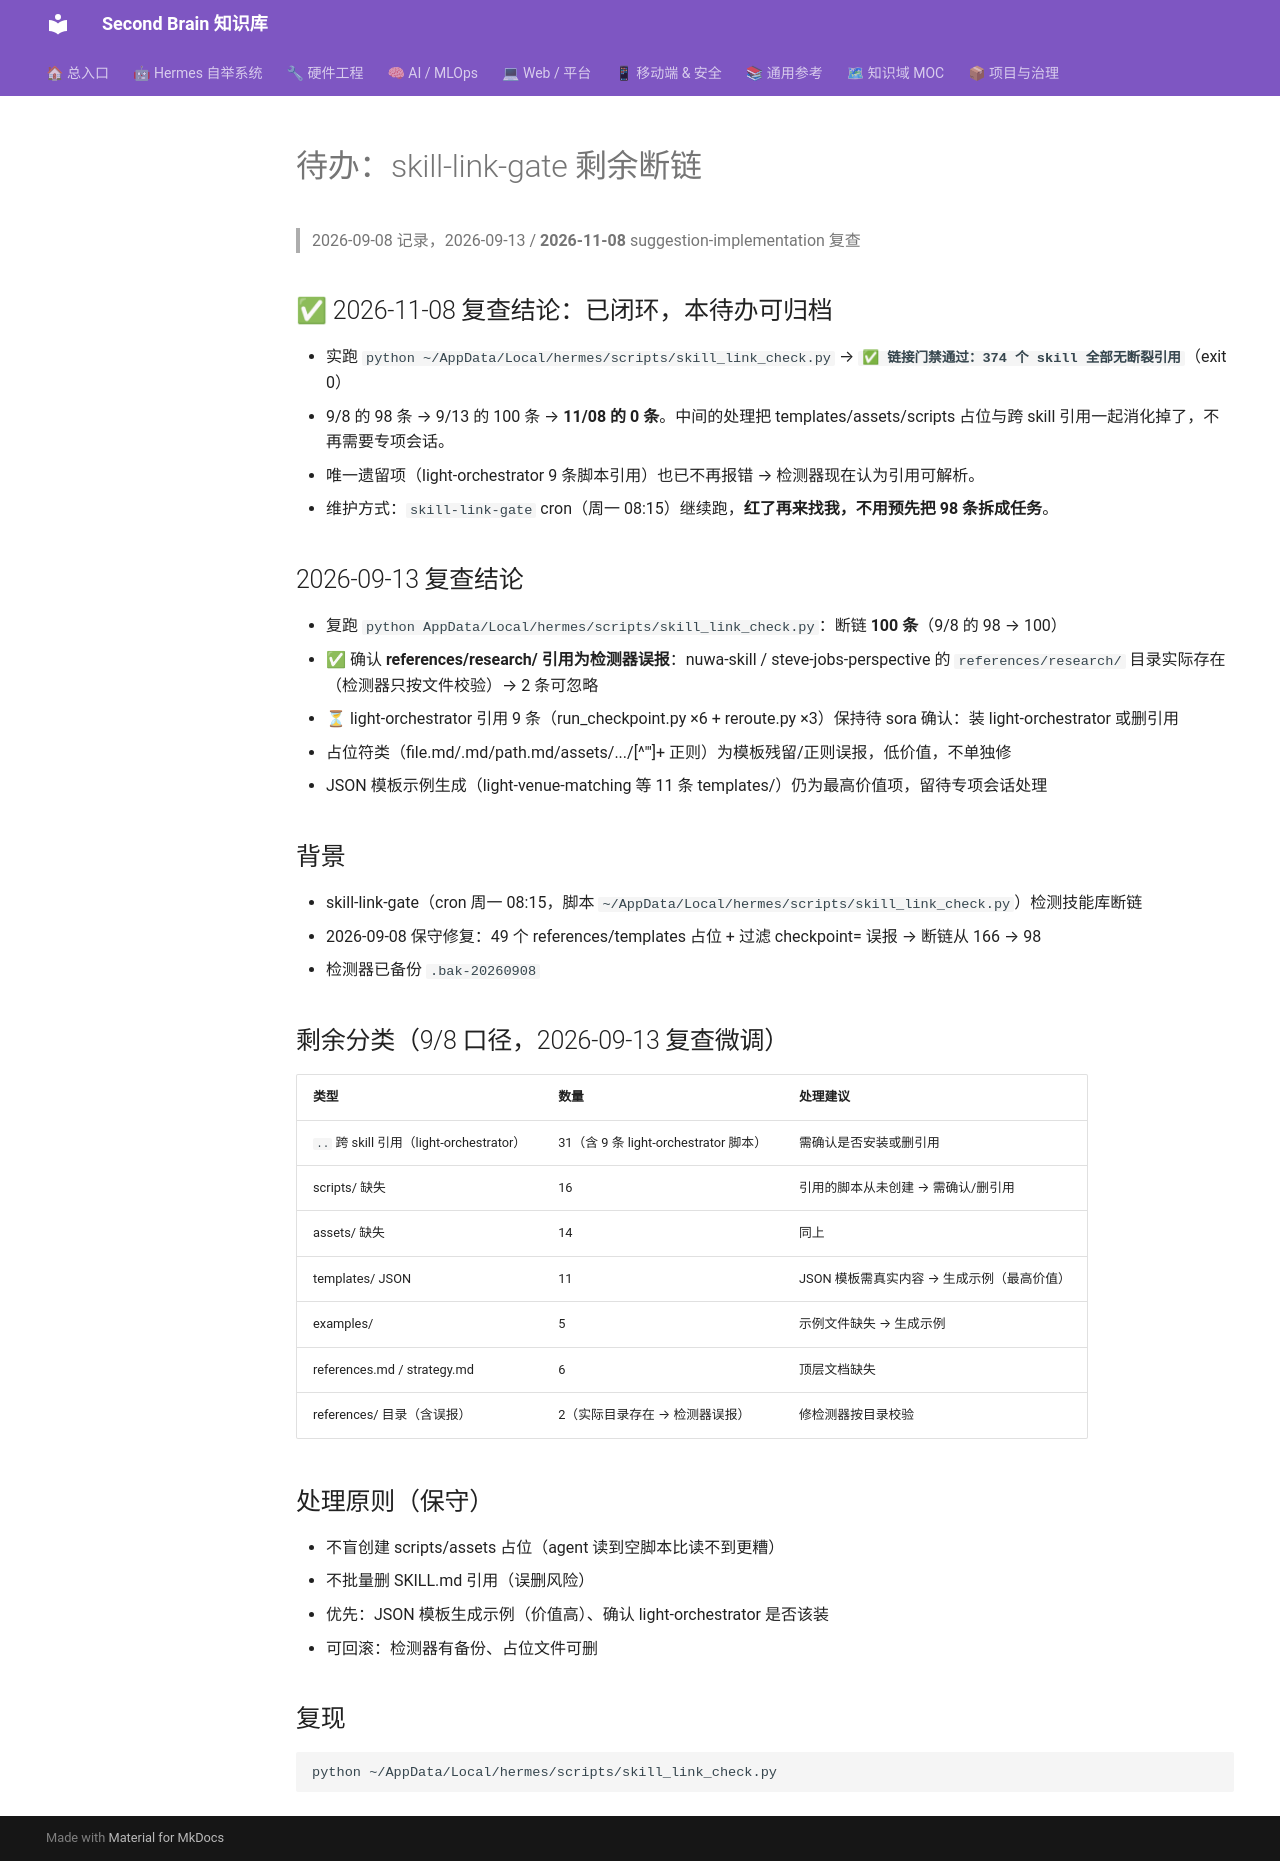

repository: mo9652962-ai/second-brain · page: kb/todo/skill-link-gate-剩余98条断链-2026-09-08/index.html · generator: mkdocs

# 待办：skill-link-gate 剩余断链

> 2026-09-08 记录，2026-09-13 / **2026-11-08** suggestion-implementation 复查

## ✅ 2026-11-08 复查结论：已闭环，本待办可归档

- 实跑 `python ~/AppData/Local/hermes/scripts/skill_link_check.py` →
  **`✅ 链接门禁通过：374 个 skill 全部无断裂引用`**（exit 0）
- 9/8 的 98 条 → 9/13 的 100 条 → **11/08 的 0 条**。中间的处理把 templates/assets/scripts 占位与跨 skill 引用一起消化掉了，不再需要专项会话。
- 唯一遗留项（light-orchestrator 9 条脚本引用）也已不再报错 → 检测器现在认为引用可解析。
- 维护方式：`skill-link-gate` cron（周一 08:15）继续跑，**红了再来找我，不用预先把 98 条拆成任务**。

## 2026-09-13 复查结论

- 复跑 `python AppData/Local/hermes/scripts/skill_link_check.py`：断链 **100 条**（9/8 的 98 → 100）
- ✅ 确认 **references/research/ 引用为检测器误报**：nuwa-skill / steve-jobs-perspective 的 `references/research/` 目录实际存在（检测器只按文件校验）→ 2 条可忽略
- ⏳ light-orchestrator 引用 9 条（run_checkpoint.py ×6 + reroute.py ×3）保持待 sora 确认：装 light-orchestrator 或删引用
- 占位符类（file.md/.md/path.md/assets/.../[^"']+ 正则）为模板残留/正则误报，低价值，不单独修
- JSON 模板示例生成（light-venue-matching 等 11 条 templates/）仍为最高价值项，留待专项会话处理

## 背景
- skill-link-gate（cron 周一 08:15，脚本 `~/AppData/Local/hermes/scripts/skill_link_check.py`）检测技能库断链
- 2026-09-08 保守修复：49 个 references/templates 占位 + 过滤 checkpoint= 误报 → 断链从 166 → 98
- 检测器已备份 `.bak-20260908`

## 剩余分类（9/8 口径，2026-09-13 复查微调）
| 类型 | 数量 | 处理建议 |
|:---|:---|:---|
| `..` 跨 skill 引用（light-orchestrator） | 31（含 9 条 light-orchestrator 脚本） | 需确认是否安装或删引用 |
| scripts/ 缺失 | 16 | 引用的脚本从未创建 → 需确认/删引用 |
| assets/ 缺失 | 14 | 同上 |
| templates/ JSON | 11 | JSON 模板需真实内容 → 生成示例（最高价值） |
| examples/ | 5 | 示例文件缺失 → 生成示例 |
| references.md / strategy.md | 6 | 顶层文档缺失 |
| references/ 目录（含误报） | 2（实际目录存在 → 检测器误报） | 修检测器按目录校验 |

## 处理原则（保守）
- 不盲创建 scripts/assets 占位（agent 读到空脚本比读不到更糟）
- 不批量删 SKILL.md 引用（误删风险）
- 优先：JSON 模板生成示例（价值高）、确认 light-orchestrator 是否该装
- 可回滚：检测器有备份、占位文件可删

## 复现
```bash
python ~/AppData/Local/hermes/scripts/skill_link_check.py
```
